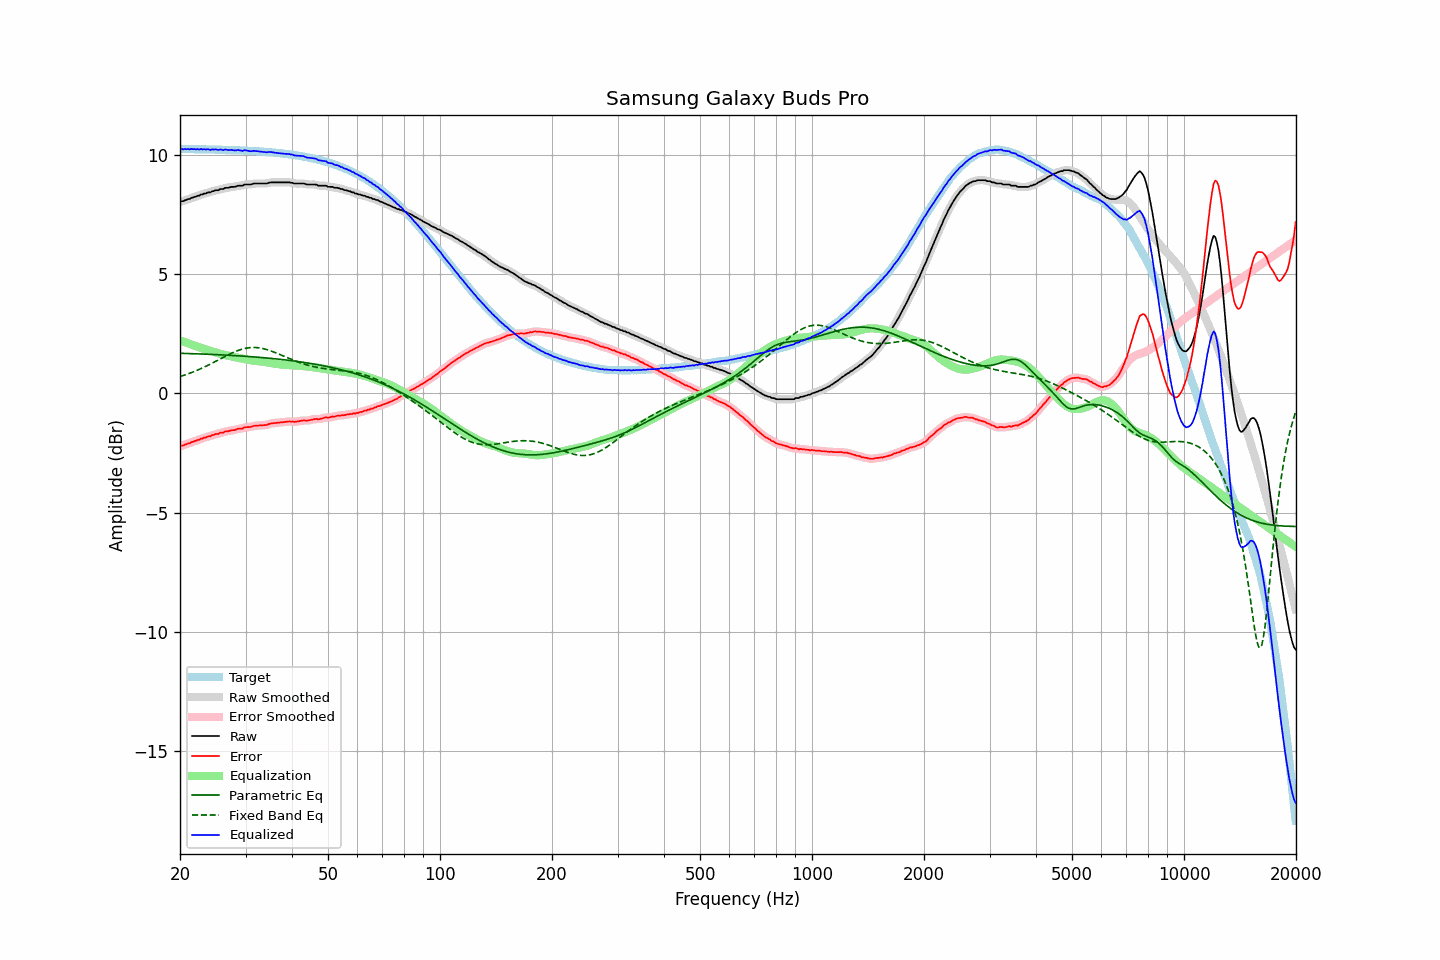

Values plotted in this chart, from the file beside it:
frequency, raw, error, smoothed, error_smoothed, equalization, parametric_eq, fixed_band_eq, equalized_raw, equalized_smoothed, target
20.00, 8.03, -2.22, 8.03, -2.22, 2.22, 1.68, 0.71, 10.25, 10.25, 10.24
20.20, 8.06, -2.19, 8.05, -2.19, 2.20, 1.68, 0.73, 10.25, 10.24, 10.24
20.40, 8.06, -2.19, 8.07, -2.17, 2.17, 1.68, 0.75, 10.23, 10.24, 10.24
20.61, 8.10, -2.15, 8.09, -2.15, 2.15, 1.68, 0.77, 10.24, 10.24, 10.24
20.81, 8.11, -2.13, 8.11, -2.13, 2.12, 1.67, 0.79, 10.23, 10.24, 10.24
21.02, 8.15, -2.09, 8.14, -2.10, 2.10, 1.67, 0.82, 10.25, 10.24, 10.24
21.23, 8.15, -2.09, 8.16, -2.08, 2.08, 1.67, 0.84, 10.22, 10.24, 10.24
21.44, 8.20, -2.04, 8.19, -2.05, 2.05, 1.67, 0.87, 10.25, 10.24, 10.24
21.66, 8.21, -2.03, 8.21, -2.03, 2.03, 1.66, 0.90, 10.24, 10.24, 10.24
21.87, 8.24, -2.00, 8.24, -2.00, 2.00, 1.66, 0.92, 10.24, 10.24, 10.24
22.09, 8.25, -1.99, 8.25, -1.98, 1.98, 1.66, 0.95, 10.23, 10.23, 10.24
22.31, 8.29, -1.95, 8.28, -1.96, 1.95, 1.66, 0.98, 10.24, 10.23, 10.23
22.54, 8.29, -1.95, 8.30, -1.93, 1.93, 1.66, 1.01, 10.22, 10.23, 10.23
22.76, 8.34, -1.89, 8.33, -1.91, 1.91, 1.65, 1.04, 10.25, 10.23, 10.23
22.99, 8.34, -1.89, 8.34, -1.89, 1.89, 1.65, 1.07, 10.22, 10.23, 10.23
23.22, 8.38, -1.85, 8.37, -1.86, 1.86, 1.65, 1.10, 10.24, 10.23, 10.23
23.45, 8.38, -1.85, 8.39, -1.84, 1.84, 1.64, 1.13, 10.22, 10.23, 10.23
23.69, 8.42, -1.81, 8.41, -1.82, 1.82, 1.64, 1.17, 10.24, 10.23, 10.23
23.92, 8.43, -1.80, 8.42, -1.80, 1.80, 1.64, 1.20, 10.22, 10.22, 10.23
24.16, 8.43, -1.80, 8.44, -1.78, 1.78, 1.64, 1.23, 10.20, 10.22, 10.22
24.40, 8.48, -1.75, 8.46, -1.76, 1.76, 1.63, 1.27, 10.23, 10.22, 10.22
24.65, 8.48, -1.74, 8.49, -1.73, 1.74, 1.63, 1.30, 10.21, 10.23, 10.22
24.89, 8.52, -1.70, 8.50, -1.72, 1.72, 1.63, 1.34, 10.24, 10.22, 10.22
25.14, 8.52, -1.70, 8.52, -1.70, 1.70, 1.62, 1.37, 10.22, 10.22, 10.22
25.39, 8.52, -1.70, 8.54, -1.68, 1.68, 1.62, 1.41, 10.20, 10.22, 10.22
25.65, 8.57, -1.65, 8.55, -1.67, 1.66, 1.62, 1.44, 10.23, 10.21, 10.21
25.91, 8.57, -1.65, 8.57, -1.65, 1.64, 1.61, 1.48, 10.21, 10.21, 10.21
26.16, 8.57, -1.64, 8.59, -1.62, 1.63, 1.61, 1.52, 10.19, 10.21, 10.21
26.43, 8.62, -1.59, 8.60, -1.61, 1.61, 1.61, 1.55, 10.23, 10.21, 10.21
26.69, 8.62, -1.59, 8.61, -1.59, 1.59, 1.60, 1.58, 10.21, 10.21, 10.21
26.96, 8.62, -1.59, 8.63, -1.57, 1.58, 1.60, 1.62, 10.20, 10.21, 10.20
27.23, 8.64, -1.56, 8.64, -1.56, 1.56, 1.60, 1.65, 10.20, 10.20, 10.20
27.50, 8.66, -1.54, 8.65, -1.55, 1.55, 1.59, 1.68, 10.21, 10.20, 10.20
27.77, 8.66, -1.54, 8.66, -1.54, 1.54, 1.59, 1.71, 10.19, 10.19, 10.20
28.05, 8.66, -1.54, 8.67, -1.53, 1.53, 1.58, 1.74, 10.18, 10.19, 10.19
28.33, 8.68, -1.51, 8.68, -1.51, 1.51, 1.58, 1.77, 10.19, 10.19, 10.19
28.62, 8.71, -1.48, 8.70, -1.49, 1.50, 1.58, 1.80, 10.20, 10.19, 10.19
28.90, 8.71, -1.48, 8.70, -1.48, 1.48, 1.57, 1.82, 10.19, 10.18, 10.19
29.19, 8.71, -1.48, 8.71, -1.47, 1.47, 1.57, 1.84, 10.17, 10.18, 10.18
29.48, 8.71, -1.47, 8.72, -1.46, 1.45, 1.56, 1.86, 10.16, 10.18, 10.18
29.78, 8.76, -1.42, 8.74, -1.44, 1.44, 1.56, 1.88, 10.20, 10.18, 10.18
30.08, 8.76, -1.42, 8.75, -1.42, 1.43, 1.55, 1.89, 10.18, 10.18, 10.17
30.38, 8.76, -1.41, 8.76, -1.41, 1.42, 1.55, 1.91, 10.17, 10.17, 10.17
30.68, 8.76, -1.41, 8.76, -1.41, 1.40, 1.55, 1.91, 10.16, 10.16, 10.17
30.99, 8.76, -1.41, 8.76, -1.40, 1.39, 1.54, 1.92, 10.15, 10.15, 10.16
31.30, 8.78, -1.38, 8.78, -1.38, 1.38, 1.54, 1.92, 10.16, 10.16, 10.16
31.61, 8.80, -1.36, 8.79, -1.37, 1.37, 1.53, 1.93, 10.17, 10.16, 10.16
31.93, 8.80, -1.35, 8.80, -1.35, 1.36, 1.52, 1.92, 10.16, 10.16, 10.15
32.24, 8.80, -1.35, 8.80, -1.35, 1.36, 1.52, 1.92, 10.15, 10.15, 10.15
32.57, 8.80, -1.35, 8.80, -1.35, 1.35, 1.51, 1.91, 10.15, 10.15, 10.14
32.89, 8.80, -1.34, 8.80, -1.34, 1.34, 1.51, 1.90, 10.14, 10.14, 10.14
33.22, 8.80, -1.34, 8.80, -1.34, 1.33, 1.50, 1.89, 10.13, 10.13, 10.13
33.55, 8.80, -1.33, 8.79, -1.33, 1.33, 1.50, 1.87, 10.12, 10.12, 10.13
33.89, 8.80, -1.33, 8.80, -1.33, 1.32, 1.49, 1.86, 10.11, 10.11, 10.12
34.23, 8.80, -1.32, 8.81, -1.31, 1.30, 1.48, 1.84, 10.10, 10.11, 10.12
34.57, 8.83, -1.29, 8.82, -1.29, 1.29, 1.48, 1.82, 10.12, 10.11, 10.11
34.92, 8.84, -1.27, 8.84, -1.27, 1.28, 1.47, 1.79, 10.12, 10.11, 10.11
35.27, 8.85, -1.25, 8.85, -1.26, 1.27, 1.47, 1.77, 10.11, 10.11, 10.10
35.62, 8.85, -1.25, 8.85, -1.25, 1.25, 1.46, 1.74, 10.10, 10.10, 10.10
35.97, 8.85, -1.24, 8.85, -1.24, 1.24, 1.45, 1.72, 10.09, 10.09, 10.09
... 635 more rows
